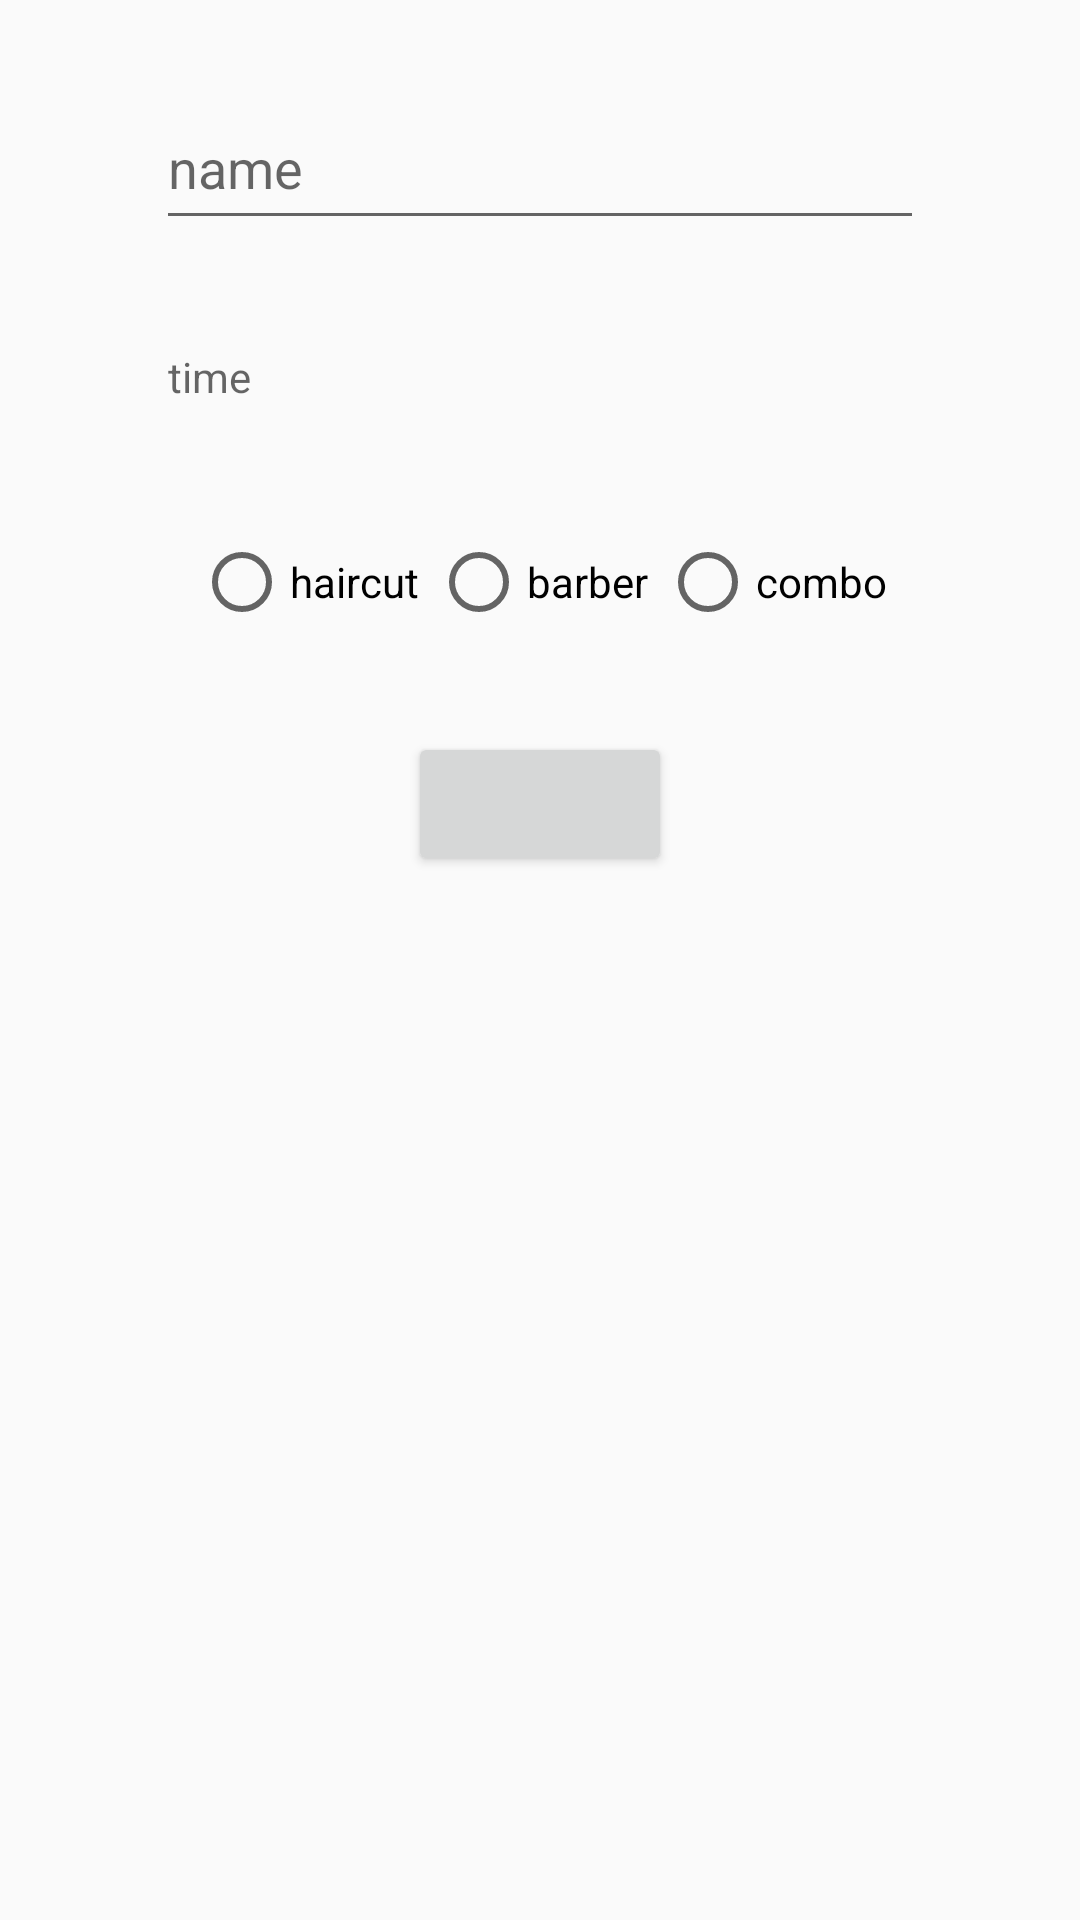

This screen was rendered from an Android layout file. Write that file and the resources it references.
<!-- AndroidManifest.xml: application theme AppTheme -->
<!-- res/layout/activity_new_visit_without_date.xml -->
<?xml version="1.0" encoding="utf-8"?>
<androidx.constraintlayout.widget.ConstraintLayout xmlns:android="http://schemas.android.com/apk/res/android"
    xmlns:app="http://schemas.android.com/apk/res-auto"
    xmlns:tools="http://schemas.android.com/tools"
    android:layout_width="match_parent"
    android:layout_height="match_parent"
    tools:context=".NewVisitActivity">


    <TextView
        android:id="@+id/time"
        android:layout_width="256dp"
        android:layout_height="32dp"
        android:layout_marginTop="32dp"
        android:ems="10"
        android:hint="time"
        android:inputType="time"
        android:padding="4dp"
        app:layout_constraintEnd_toEndOf="parent"
        app:layout_constraintStart_toStartOf="parent"
        app:layout_constraintTop_toBottomOf="@+id/name" />

    <EditText
        android:id="@+id/name"
        android:layout_width="256dp"
        android:layout_height="48dp"
        android:layout_marginTop="32dp"
        android:ems="10"
        android:hint="name"
        android:inputType="textPersonName"
        android:padding="4dp"
        app:layout_constraintEnd_toEndOf="parent"
        app:layout_constraintStart_toStartOf="parent"
        app:layout_constraintTop_toTopOf="parent" />

    <RadioGroup
        android:id="@+id/radio_group"
        android:layout_width="wrap_content"
        android:layout_height="wrap_content"
        android:layout_marginTop="32dp"
        android:orientation="horizontal"
        app:layout_constraintEnd_toEndOf="parent"
        app:layout_constraintStart_toStartOf="parent"
        app:layout_constraintTop_toBottomOf="@+id/time">

        <RadioButton
            android:id="@+id/radio_one"
            android:layout_width="match_parent"
            android:layout_height="wrap_content"
            android:layout_margin="2dp"
            android:text="haircut" />

        <RadioButton
            android:id="@+id/radio_second"
            android:layout_width="match_parent"
            android:layout_height="wrap_content"
            android:layout_margin="2dp"
            android:text="barber" />

        <RadioButton
            android:id="@+id/radio_third"
            android:layout_width="match_parent"
            android:layout_height="wrap_content"
            android:layout_margin="2dp"
            android:text="combo" />

    </RadioGroup>

    <Button
        android:id="@+id/apply_button"
        android:layout_width="wrap_content"
        android:layout_height="wrap_content"
        android:layout_marginTop="32dp"
        app:layout_constraintEnd_toEndOf="parent"
        app:layout_constraintStart_toStartOf="parent"
        app:layout_constraintTop_toBottomOf="@+id/radio_group" />


</androidx.constraintlayout.widget.ConstraintLayout>
<!-- resources referenced by this layout -->
<resources>
  <style name="AppTheme" parent="Theme.AppCompat.Light.DarkActionBar">
          
          <item name="colorPrimary">@color/colorPrimary</item>
          <item name="colorPrimaryDark">@color/colorPrimaryDark</item>
          <item name="colorAccent">@color/colorAccent</item>
      </style>
  <color name="colorPrimary">#008577</color>
  <color name="colorPrimaryDark">#00574B</color>
  <color name="colorAccent">#D81B60</color>
</resources>
